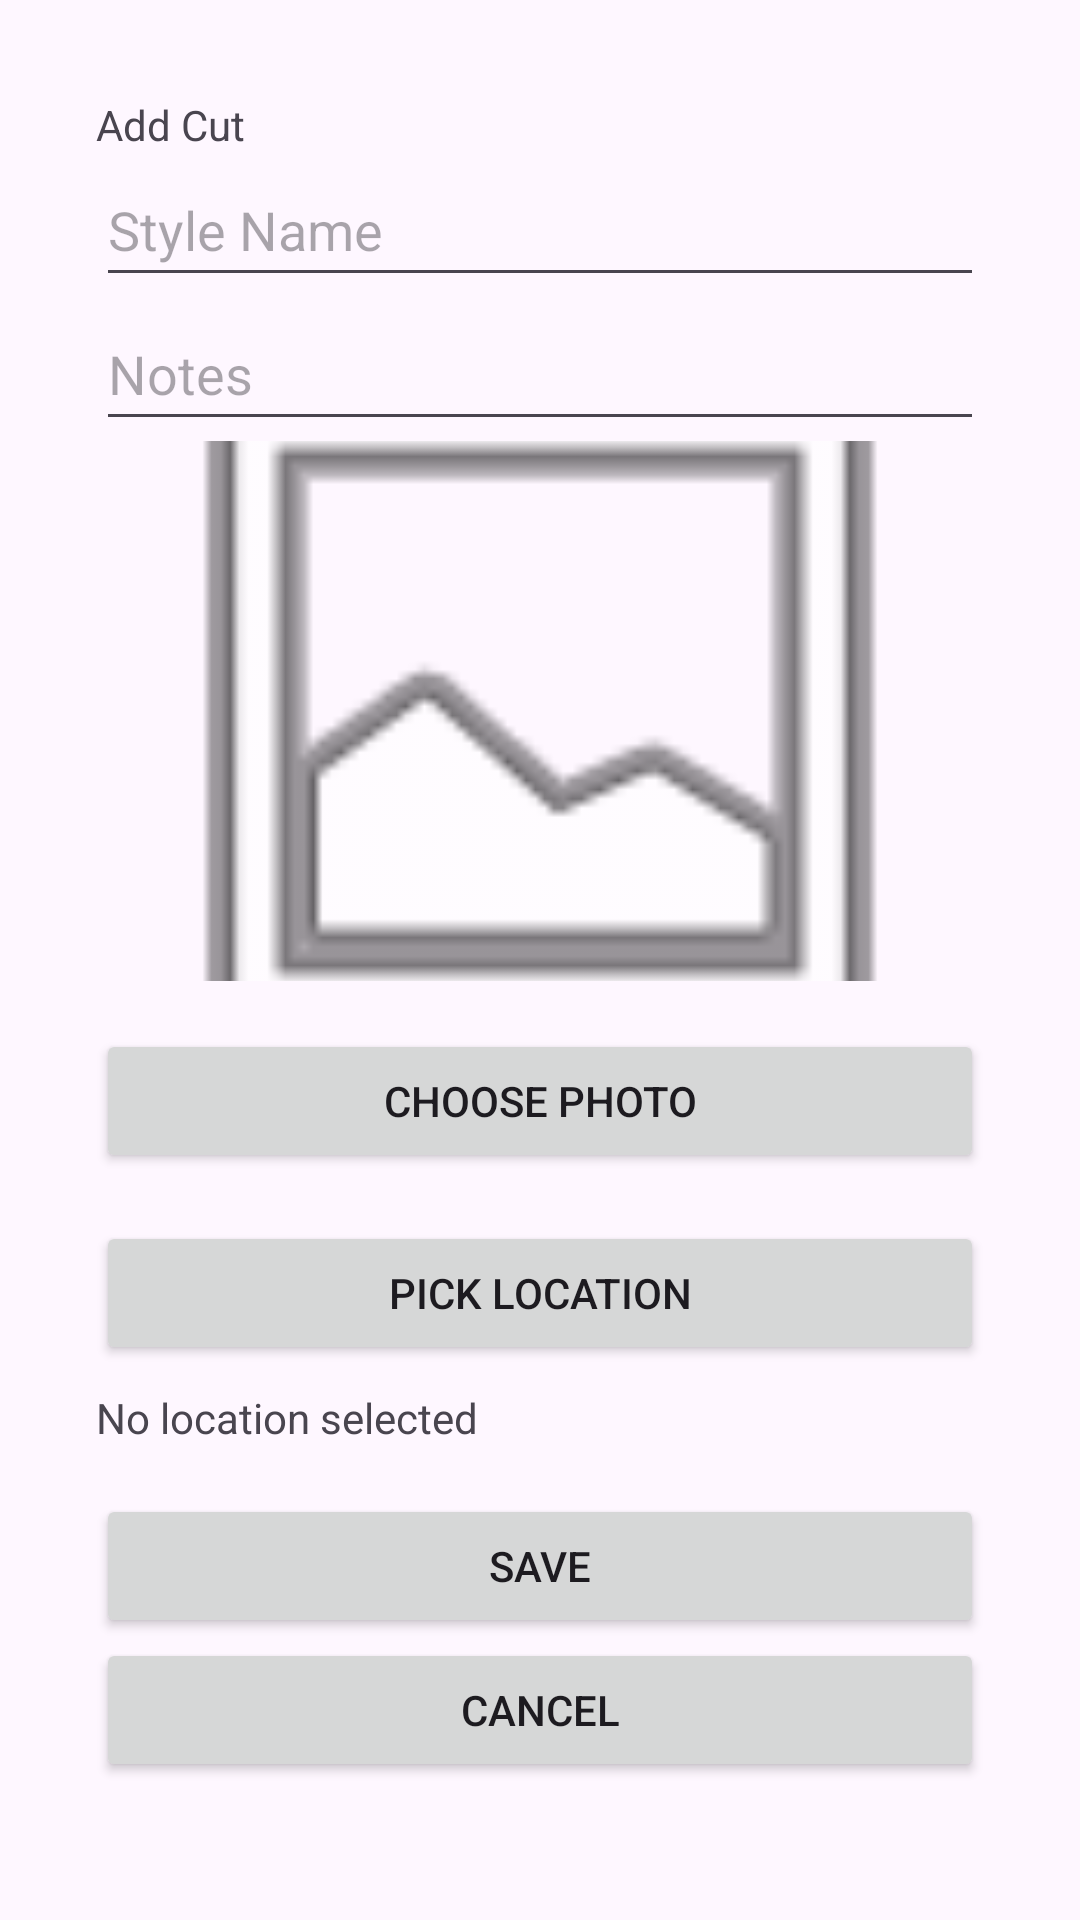

This screen was rendered from an Android layout file. Write that file and the resources it references.
<!-- AndroidManifest.xml: application theme Theme.Barberportfolio -->
<!-- res/layout/activity_add_cut.xml -->
<?xml version="1.0" encoding="utf-8"?>
<ScrollView xmlns:android="http://schemas.android.com/apk/res/android"
    android:layout_width="match_parent"
    android:layout_height="match_parent">

    <LinearLayout
        android:layout_width="match_parent"
        android:layout_height="wrap_content"
        android:orientation="vertical"
        android:padding="32dp">

        <TextView
            android:id="@+id/formTitle"
            android:layout_width="match_parent"
            android:layout_height="wrap_content"
            android:text="Add Cut" />

        <EditText
            android:id="@+id/styleNameInput"
            android:layout_width="match_parent"
            android:layout_height="wrap_content"
            android:ems="10"
            android:hint="Style Name"
            android:inputType="text"

            android:minHeight="48dp" />

        <EditText
            android:id="@+id/notesInput"
            android:layout_width="match_parent"
            android:layout_height="wrap_content"
            android:ems="10"
            android:hint="Notes"
            android:inputType="text"
            android:minHeight="48dp" />
        <ImageView
            android:id="@+id/imageViewAdd"
            android:layout_width="match_parent"
            android:layout_height="180dp"
            android:layout_marginBottom="16dp"
            android:adjustViewBounds="true"
            android:contentDescription="Cut photo preview"
            android:scaleType="centerCrop"
            android:src="@android:drawable/ic_menu_gallery" />

        <Button
            android:id="@+id/imagePickButton"
            android:layout_width="match_parent"
            android:layout_height="wrap_content"
            android:minHeight="48dp"
            android:text="Choose Photo" />
        <Button
            android:id="@+id/buttonLoc"
            android:layout_width="match_parent"
            android:layout_height="wrap_content"
            android:layout_marginTop="16dp"
            android:minHeight="48dp"
            android:text="Pick Location" />

        <TextView
            android:id="@+id/locationText"
            android:layout_width="match_parent"
            android:layout_height="wrap_content"
            android:layout_marginTop="8dp"
            android:layout_marginBottom="16dp"
            android:text="No location selected" />

        <Button
            android:id="@+id/saveButton"
            android:layout_width="match_parent"
            android:layout_height="wrap_content"
            android:text="Save" />

        <Button
            android:id="@+id/cancelButton"
            android:layout_width="match_parent"
            android:layout_height="wrap_content"
            android:text="Cancel" />

    </LinearLayout>
</ScrollView>
<!-- resources referenced by this layout -->
<resources>
  <style name="Theme.Barberportfolio" parent="Base.Theme.Barberportfolio" />
  <style name="Base.Theme.Barberportfolio" parent="Theme.Material3.DayNight">
          
          
      </style>
</resources>
